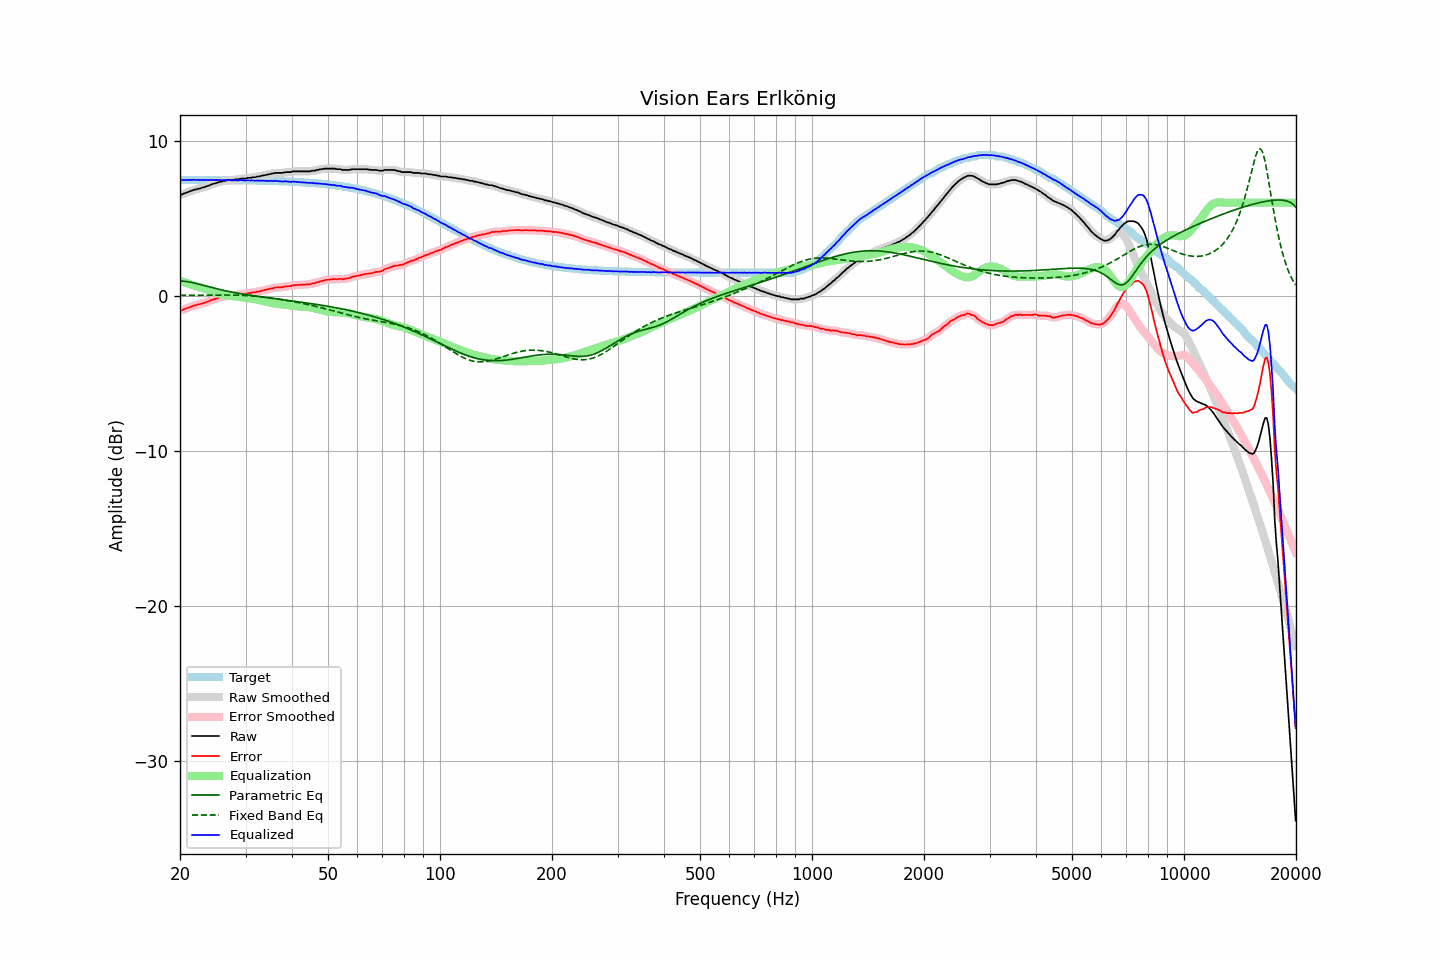

Source data for this figure (header and first rows):
frequency, raw, error, smoothed, error_smoothed, equalization, parametric_eq, fixed_band_eq, equalized_raw, equalized_smoothed, target
20.00, 6.52, -0.95, 6.51, -0.96, 0.97, 0.96, 0.03, 7.50, 7.49, 7.47
20.20, 6.52, -0.95, 6.54, -0.93, 0.93, 0.95, 0.03, 7.45, 7.47, 7.47
20.40, 6.57, -0.90, 6.57, -0.90, 0.89, 0.94, 0.03, 7.46, 7.46, 7.47
20.61, 6.61, -0.86, 6.61, -0.87, 0.85, 0.93, 0.03, 7.46, 7.46, 7.47
20.81, 6.64, -0.83, 6.65, -0.82, 0.81, 0.91, 0.03, 7.46, 7.47, 7.47
21.02, 6.69, -0.78, 6.69, -0.78, 0.78, 0.90, 0.03, 7.47, 7.47, 7.47
21.23, 6.73, -0.74, 6.73, -0.74, 0.74, 0.88, 0.03, 7.47, 7.47, 7.47
21.44, 6.76, -0.71, 6.77, -0.70, 0.71, 0.86, 0.03, 7.47, 7.48, 7.47
21.66, 6.80, -0.67, 6.80, -0.67, 0.67, 0.84, 0.03, 7.47, 7.47, 7.47
21.87, 6.84, -0.63, 6.84, -0.63, 0.64, 0.81, 0.04, 7.48, 7.47, 7.47
22.09, 6.85, -0.62, 6.86, -0.60, 0.61, 0.79, 0.04, 7.46, 7.47, 7.47
22.31, 6.90, -0.57, 6.89, -0.58, 0.58, 0.76, 0.04, 7.48, 7.47, 7.47
22.54, 6.90, -0.56, 6.92, -0.55, 0.55, 0.74, 0.04, 7.45, 7.47, 7.47
22.76, 6.94, -0.52, 6.94, -0.52, 0.52, 0.71, 0.04, 7.46, 7.46, 7.47
22.99, 6.98, -0.48, 6.97, -0.50, 0.49, 0.68, 0.04, 7.47, 7.46, 7.47
23.22, 6.99, -0.47, 7.01, -0.46, 0.46, 0.66, 0.04, 7.45, 7.46, 7.47
23.45, 7.04, -0.42, 7.04, -0.43, 0.43, 0.63, 0.04, 7.47, 7.46, 7.47
23.69, 7.07, -0.39, 7.07, -0.39, 0.39, 0.60, 0.04, 7.46, 7.46, 7.46
23.92, 7.10, -0.36, 7.11, -0.35, 0.35, 0.57, 0.04, 7.46, 7.46, 7.46
24.16, 7.15, -0.31, 7.15, -0.31, 0.32, 0.55, 0.04, 7.47, 7.46, 7.46
24.40, 7.19, -0.27, 7.19, -0.27, 0.28, 0.52, 0.04, 7.47, 7.47, 7.46
24.65, 7.22, -0.24, 7.22, -0.24, 0.24, 0.49, 0.04, 7.46, 7.46, 7.46
24.89, 7.25, -0.21, 7.25, -0.21, 0.21, 0.47, 0.05, 7.46, 7.46, 7.46
25.14, 7.28, -0.18, 7.29, -0.17, 0.17, 0.44, 0.05, 7.45, 7.46, 7.46
25.39, 7.32, -0.14, 7.32, -0.14, 0.14, 0.42, 0.05, 7.46, 7.46, 7.46
25.65, 7.36, -0.10, 7.35, -0.11, 0.11, 0.39, 0.05, 7.47, 7.46, 7.46
25.91, 7.36, -0.10, 7.38, -0.08, 0.08, 0.37, 0.05, 7.45, 7.46, 7.46
26.16, 7.40, -0.05, 7.39, -0.06, 0.06, 0.35, 0.05, 7.46, 7.45, 7.46
26.43, 7.41, -0.04, 7.42, -0.04, 0.04, 0.32, 0.05, 7.45, 7.46, 7.46
26.69, 7.43, -0.02, 7.44, -0.02, 0.02, 0.30, 0.04, 7.46, 7.46, 7.45
26.96, 7.46, 0.01, 7.45, -0.00, 0.01, 0.28, 0.04, 7.47, 7.46, 7.45
27.23, 7.46, 0.01, 7.46, 0.01, -0.01, 0.26, 0.04, 7.46, 7.45, 7.45
27.50, 7.46, 0.01, 7.47, 0.02, -0.02, 0.24, 0.04, 7.44, 7.45, 7.45
27.77, 7.46, 0.01, 7.48, 0.03, -0.03, 0.22, 0.04, 7.43, 7.44, 7.45
28.05, 7.50, 0.05, 7.49, 0.04, -0.04, 0.20, 0.04, 7.46, 7.44, 7.45
28.33, 7.50, 0.05, 7.50, 0.05, -0.06, 0.18, 0.03, 7.45, 7.44, 7.45
28.62, 7.50, 0.06, 7.52, 0.07, -0.07, 0.16, 0.03, 7.44, 7.45, 7.45
28.90, 7.53, 0.09, 7.53, 0.08, -0.08, 0.14, 0.03, 7.45, 7.45, 7.45
29.19, 7.55, 0.11, 7.54, 0.10, -0.09, 0.12, 0.02, 7.46, 7.45, 7.44
29.48, 7.55, 0.11, 7.55, 0.11, -0.11, 0.11, 0.02, 7.44, 7.44, 7.44
29.78, 7.55, 0.11, 7.56, 0.12, -0.12, 0.09, 0.01, 7.43, 7.44, 7.44
30.08, 7.56, 0.12, 7.57, 0.13, -0.14, 0.07, 0.01, 7.43, 7.44, 7.44
30.38, 7.60, 0.16, 7.58, 0.15, -0.15, 0.05, 0.00, 7.45, 7.43, 7.44
30.68, 7.60, 0.17, 7.60, 0.17, -0.16, 0.04, -0.00, 7.44, 7.44, 7.44
30.99, 7.60, 0.17, 7.62, 0.19, -0.18, 0.02, -0.01, 7.42, 7.44, 7.43
31.30, 7.64, 0.21, 7.62, 0.19, -0.20, 0.01, -0.02, 7.45, 7.43, 7.43
31.61, 7.64, 0.21, 7.64, 0.21, -0.21, -0.01, -0.03, 7.43, 7.43, 7.43
31.93, 7.64, 0.21, 7.66, 0.23, -0.23, -0.02, -0.04, 7.41, 7.43, 7.43
32.24, 7.69, 0.27, 7.67, 0.25, -0.25, -0.04, -0.05, 7.44, 7.42, 7.43
32.57, 7.69, 0.27, 7.70, 0.27, -0.27, -0.05, -0.06, 7.42, 7.42, 7.42
32.89, 7.71, 0.29, 7.72, 0.30, -0.30, -0.07, -0.07, 7.42, 7.42, 7.42
33.22, 7.74, 0.32, 7.74, 0.32, -0.32, -0.08, -0.08, 7.42, 7.42, 7.42
33.55, 7.76, 0.35, 7.76, 0.34, -0.34, -0.10, -0.09, 7.42, 7.42, 7.42
33.89, 7.78, 0.37, 7.78, 0.37, -0.37, -0.11, -0.10, 7.41, 7.42, 7.41
34.23, 7.80, 0.39, 7.80, 0.39, -0.40, -0.12, -0.11, 7.41, 7.41, 7.41
34.57, 7.83, 0.42, 7.83, 0.42, -0.42, -0.14, -0.13, 7.41, 7.41, 7.41
34.92, 7.84, 0.44, 7.85, 0.44, -0.45, -0.15, -0.14, 7.40, 7.40, 7.41
35.27, 7.88, 0.48, 7.87, 0.47, -0.47, -0.17, -0.16, 7.41, 7.40, 7.40
35.62, 7.88, 0.48, 7.89, 0.49, -0.49, -0.18, -0.17, 7.39, 7.41, 7.40
35.97, 7.92, 0.53, 7.91, 0.52, -0.50, -0.19, -0.19, 7.42, 7.41, 7.40
... 635 more rows
